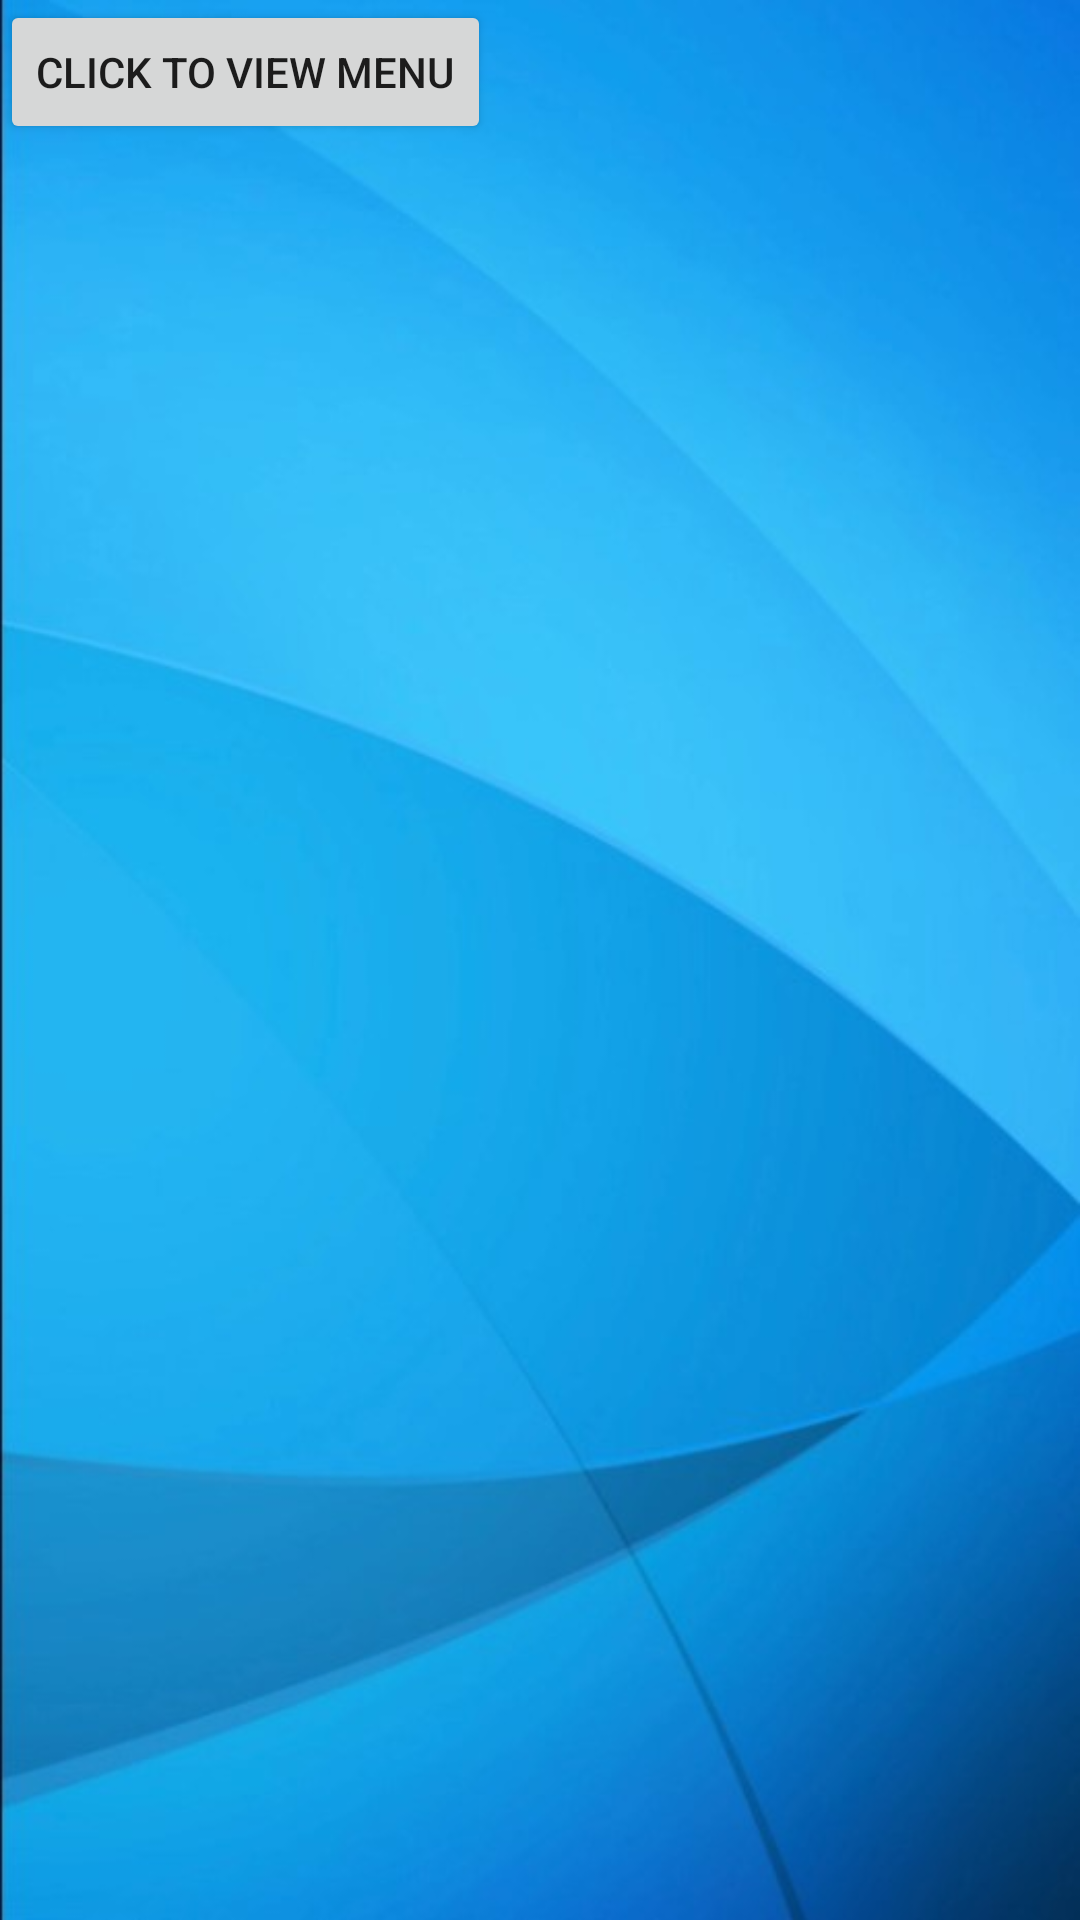

Android layout source for this screen:
<!-- AndroidManifest.xml: application theme AppTheme.BackgroundImage -->
<!-- res/layout/activity_admin_view.xml -->
<?xml version="1.0" encoding="utf-8"?>
<LinearLayout xmlns:android="http://schemas.android.com/apk/res/android"
    xmlns:app="http://schemas.android.com/apk/res-auto"
    xmlns:tools="http://schemas.android.com/tools"
    android:layout_width="match_parent"
    android:layout_height="match_parent"
    tools:context=".AdminView">

    <Button
        android:id="@+id/btnDashboard"
        android:layout_width="wrap_content"
        android:layout_height="wrap_content"
        android:text="Click To View Menu"
      />
</LinearLayout>
<!-- resources referenced by this layout -->
<resources>
  <style name="AppTheme.BackgroundImage" parent="AppTheme">
          <item name="android:windowBackground">@drawable/image</item>
      </style>
  <style name="AppTheme" parent="Theme.AppCompat.Light.DarkActionBar">
          
      </style>
  <!-- drawable image: jpg bitmap (drawable, 29328 bytes) -->
</resources>
